Run: headless pygame with SDL's dummy video driver; simulated clock (each Clock.tick advances the game by its frame time, no real sleeping); random seed 0; keys injected as events and as key.get_pressed() state; mouse plan: one left click at the window centre at the start of phase 2, then a move to the lower-right quarter at the start of phase 3.
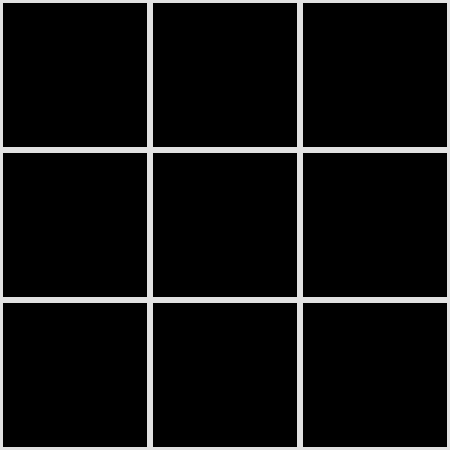
Frame 1 of 4 · flips 1–60 · no input
Frame 2 of 4 · flips 61–180 · clicked the window centre · tapped SPACE, RETURN · held RIGHT (→), D · screen unchanged from frame 1, image omitted
Frame 3 of 4 · flips 181–300 · moved the mouse to the lower-right quarter · held DOWN (↓), S · screen unchanged from frame 2, image omitted
Frame 4 of 4 · flips 301–420 · held LEFT (←), A, UP (↑), W · screen unchanged from frame 3, image omitted

The pygame program that drew these frames:

import pygame

pygame.init()

screen_width = 450
screen_height = 450
CELL_SIZE = 150
WHITE = (225, 225, 225)
GRAY = (128, 128, 128)
ROW_COUNT = screen_height // CELL_SIZE
COL_COUNT = screen_width // CELL_SIZE
screen_size = (screen_width, screen_height)

screen = pygame.display.set_mode(screen_size)
pygame.display.set_caption("Tic Tae Toe")

board = [[0 for _ in range(3)] for _ in range(3)]



# 격자 그리기 함수
def draw_grid():
    for y in range(ROW_COUNT):
        for x in range(COL_COUNT):
            rect = (y * CELL_SIZE, x * CELL_SIZE,
                    CELL_SIZE, CELL_SIZE)
            pygame.draw.rect(screen, WHITE, rect, 3)


# 셀 포인트를 행열로 변환 함수
def cell_to_board(tm_pos):
    row = col = -1
    for y in range(ROW_COUNT):
        if y * CELL_SIZE <= tm_pos[1] < (y + 1) * CELL_SIZE:
            row = y

    for x in range(COL_COUNT):
        if x * CELL_SIZE <= tm_pos[0] < (x + 1) * CELL_SIZE:
            col = x
    return row, col


running = True
while running:
    for event in pygame.event.get():
        if event.type == pygame.QUIT:
            running = False
        if event.type == pygame.MOUSEBUTTONDOWN:
            m_pos = pygame.mouse.get_pos()
            if event.button == 1:
                r, c = cell_to_board(m_pos)
                #print("{}행 {}열".format(r, c))
                board[r][c] = 'X'
                print(board)

    draw_grid()
    pygame.display.update()

pygame.quit()
